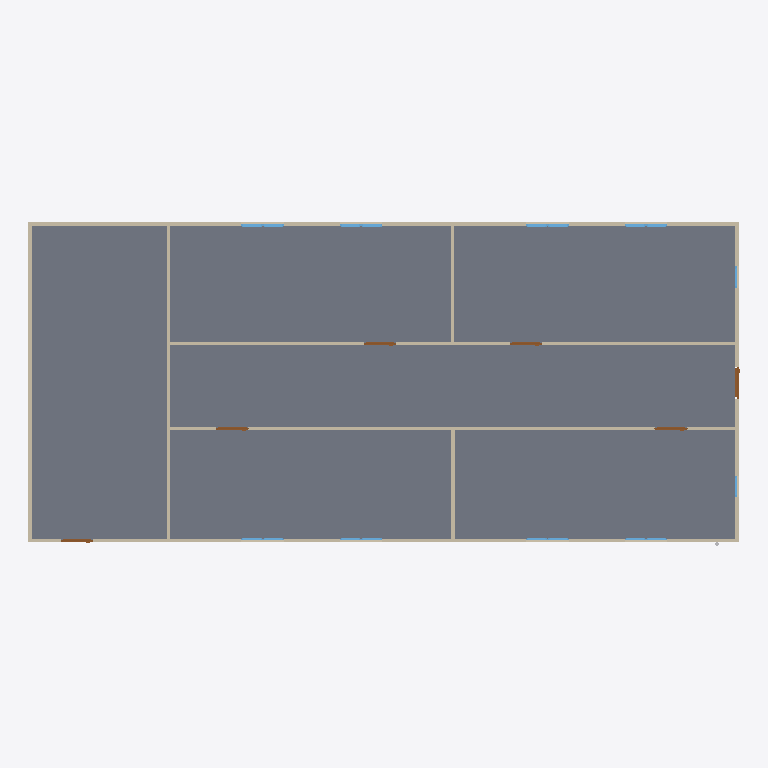
Plan cut of the same IFC building model at storey 'GF' (level 0.00 m, cut at 1.40 m), seen from above with north up, elements coloured by IFC class: 18 windows (light blue), 9 walls (beige), 6 doors (brown), 1 slab (grey). Cut surfaces are drawn darker.
Extent 20.0 m × 9.1 m × 3.1 m (x, y, z). Storeys (2): GF at 0.00 m; PIPING at 3.00 m. Elements (63): 18 IfcWindow, 17 IfcPipeSegment, 12 IfcPipeFitting, 9 IfcWall, 6 IfcDoor, 1 IfcSlab.

HEADER;
FILE_DESCRIPTION(('ViewDefinition[DesignTransferView]'),'2;1');
FILE_NAME('s09-activity.ifc','2026-10-27T10:38:46+08:00',(''),(''),'IfcOpenShell 0.8.5-post1','Bonsai 0.8.5-post1','Nobody');
FILE_SCHEMA(('IFC4'));
ENDSEC;
DATA;
#1=IFCPROJECT('1l4KqzPg9APwJzTSXJnQbj',$,'My Project',$,$,$,$,(#14,#26),#9);
#31=IFCSITE('1GKO1AHKzA0wLUP9eqTgJt',$,'My Site',$,$,#54,$,$,$,$,$,$,$,$);
#37=IFCBUILDING('3iGBFCdRn6GBXfLBPvPWqx',$,'My Building',$,$,#60,$,$,$,$,$,$);
#43=IFCBUILDINGSTOREY('3DIsCg3OD5tPov22C1m$7R',$,'GF',$,$,#66,$,$,$,$);
#4681=IFCBUILDINGSTOREY('1BIHsbpHj5KPq9LAlG9xJg',$,'PIPING',$,$,#4702,$,$,$,$);
#3756=IFCSLAB('2DzY5m95PAgulGZIFyof$V',$,'Slab',$,$,#3764,#3771,$,$);
#403=IFCWALL('3yv8chYx5EEwBHhGyf1Zs4',$,'Wall',$,$,#550,#409,$,$);
#351=IFCWALL('3RVOxJKsTCJB_V_UMUMPxa',$,'Wall',$,$,#614,#359,$,$);
#3005=IFCWALL('21PnV9QhT59wmLG3xuH8uA',$,'Wall',$,$,#3222,#3011,$,$);
#2967=IFCWALL('34gaY2lWL6yvKtRVsxn2QZ',$,'Wall',$,$,#3119,#2973,$,$);
#428=IFCWALL('2lwt2gmIX6IRcOYTRzaebH',$,'Wall',$,$,#582,#434,$,$);
#378=IFCWALL('3ZP57Q9Az01wBJKnOFnGN5',$,'Wall',$,$,#389,#384,$,$);
#780=IFCWALL('3_SMQPk8v65vHJlcsqTH9K',$,'Wall',$,$,#3750,#786,$,$);
#1096=IFCWALL('2GKvflePLA5wrozkuUBeOt',$,'Wall',$,$,#3755,#1102,$,$);
#1134=IFCWALL('3n2lYU0pn1yxw$aJ6qf9q$',$,'Wall',$,$,#1145,#1140,$,$);
#3043=IFCDOOR('1PxF51vafDKgnDVQUrfJzG',$,'Door',$,$,#3091,#3051,$,2.0,0.899999976158142,$,$,$);
#3146=IFCDOOR('3JFyveaxzFQPuadvnfgsSt',$,'Door',$,$,#3194,#3154,$,2.0,0.899999976158142,$,$,$);
#3298=IFCDOOR('1tlpiwcpDEaf8LlTG$IjHm',$,'Door',$,$,#3346,#3306,$,2.0,0.899999976158142,$,$,$);
#3195=IFCDOOR('04dafkjif2QvgCizUODKqT',$,'Door',$,$,#3248,#3203,$,2.0,0.899999976158142,$,$,$);
#3249=IFCDOOR('1Dl6RoeYfAZ9vElny4Vrwc',$,'Door',$,$,#3297,#3257,$,2.0,0.899999976158142,$,$,$);
#3697=IFCDOOR('3vrVcDmJT8BPL3AVIX1hrx',$,'Door',$,$,#3745,#3705,$,2.0,0.899999976158142,$,$,$);
#2102=IFCWINDOW('0qxhXdS692oQ02IovPWZze',$,'Window',$,$,#3783,#2110,$,0.899999976158142,0.600000023841858,$,$,$);
#3883=IFCWINDOW('2mB7yZBr94jO1u6ABHNNfi',$,'Window',$,$,#4070,#3896,$,0.899999976158142,0.600000023841858,$,$,$);
#2151=IFCWINDOW('21BZjpQl56nhEUZTnLzwPa',$,'Window',$,$,#3882,#2159,$,0.899999976158142,0.600000023841858,$,$,$);
#3817=IFCWINDOW('3UDGGRCMf0eQ7KzP346i3s',$,'Window',$,$,#3915,#3830,$,0.899999976158142,0.600000023841858,$,$,$);
#2004=IFCWINDOW('084R0U5ZfENxzAMcY953dJ',$,'Window.004',$,$,#3816,#2012,$,0.899999976158142,0.600000023841858,$,$,$);
#2053=IFCWINDOW('1lCgtbxvrCOvIN6Ovq7cxG',$,'Window.005',$,$,#3849,#2061,$,0.899999976158142,0.600000023841858,$,$,$);
#3784=IFCWINDOW('2kdy0$N1j6xfArLPHO8iXV',$,'Window',$,$,#4037,#3797,$,0.899999976158142,0.600000023841858,$,$,$);
#3850=IFCWINDOW('1KZ0hswEv8Y85I45LIbeO6',$,'Window',$,$,#3948,#3863,$,0.899999976158142,0.600000023841858,$,$,$);
#1955=IFCWINDOW('1utAfJULv92AmQJknECKPH',$,'Window',$,$,#2003,#1963,$,0.899999976158142,0.600000023841858,$,$,$);
#1857=IFCWINDOW('2BTH616_b9fQyeVZq8gPsk',$,'Window',$,$,#1905,#1865,$,0.899999976158142,0.600000023841858,$,$,$);
#4099=IFCWINDOW('1yXKuc77T6oP9xC6_Jh3oj',$,'Window',$,$,#4675,#4112,$,0.899999976158142,0.600000023841858,$,$,$);
#4071=IFCWINDOW('1Hl6gL3W1568yxKT79J40N',$,'Window',$,$,#4670,#4084,$,0.899999976158142,0.600000023841858,$,$,$);
#3916=IFCWINDOW('1nF5DO2Y576f2os198Pa$w',$,'Window',$,$,#4645,#3929,$,0.899999976158142,0.600000023841858,$,$,$);
#4005=IFCWINDOW('2F2lpL1MnEbAkUO3AIcg9R',$,'Window',$,$,#4660,#4018,$,0.899999976158142,0.600000023841858,$,$,$);
#3949=IFCWINDOW('3ddlSYz898$ALTUEe0w5c8',$,'Window',$,$,#4650,#3962,$,0.899999976158142,0.600000023841858,$,$,$);
#3977=IFCWINDOW('1JxQqa9lv44uh6X6C$pCvy',$,'Window',$,$,#4655,#3990,$,0.899999976158142,0.600000023841858,$,$,$);
#4038=IFCWINDOW('1obno6aB1AigQsvSLt216m',$,'Window',$,$,#4665,#4051,$,0.899999976158142,0.600000023841858,$,$,$);
#4127=IFCWINDOW('2f0bNBagzA_wQuoMl8pSVU',$,'Window',$,$,#4680,#4140,$,0.899999976158142,0.600000023841858,$,$,$);
ENDSEC;
